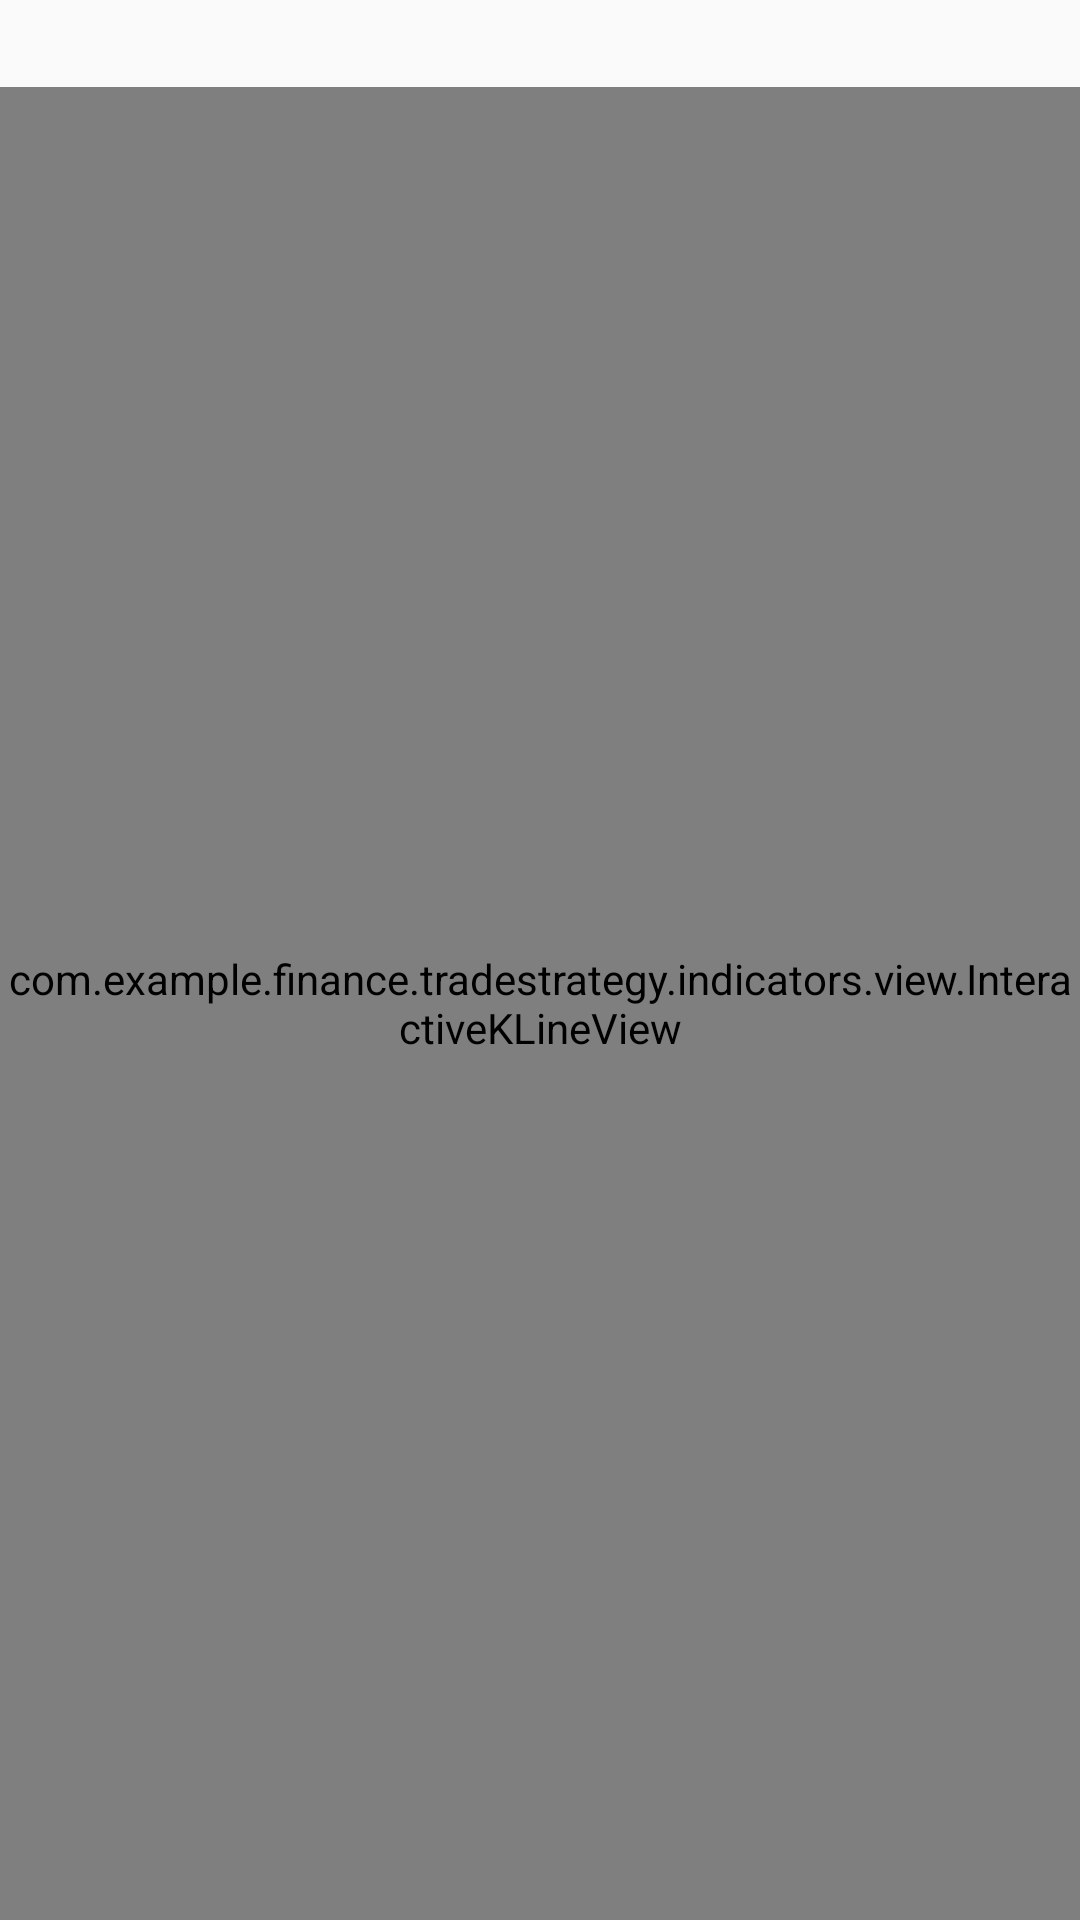

This screen was rendered from an Android layout file. Write that file and the resources it references.
<!-- AndroidManifest.xml: application theme AppTheme -->
<!-- res/layout/act_stock_info.xml -->
<?xml version="1.0" encoding="utf-8"?>
<layout xmlns:android="http://schemas.android.com/apk/res/android"
    xmlns:app="http://schemas.android.com/apk/res-auto"
    xmlns:tools="http://schemas.android.com/tools">
    <data>
        <import type="com.example.finance.tradestrategy.databindings.DatabindingUtls"/>
        <variable
            name="symbol"
            type="String"/>
        <variable
            name="onBindClick"
            type="android.view.View.OnClickListener"/>
    </data>

    <LinearLayout
        android:orientation="vertical"
        android:layout_width="match_parent"
        android:layout_height="match_parent">
        <LinearLayout
            android:layout_width="match_parent"
            android:layout_height="wrap_content"
            android:orientation="horizontal"
            android:layout_marginTop="10dp">
            <TextView
                android:layout_width="wrap_content"
                android:layout_height="wrap_content"
                android:layout_marginLeft="10dp"
                android:text="@{symbol}"
                tools:text="啊啊啊"/>

            <TextView
                android:id="@+id/strategyType"
                android:layout_width="wrap_content"
                android:layout_height="wrap_content"
                android:layout_marginLeft="20dp"
                tools:text="策略"
                android:onClick="@{onBindClick}"/>

            <TextView
                android:id="@+id/period"
                android:layout_width="wrap_content"
                android:layout_height="wrap_content"
                android:layout_marginLeft="20dp"
                tools:text="周期 "
                android:onClick="@{onBindClick}"/>
        </LinearLayout>

        <com.example.finance.tradestrategy.indicators.view.InteractiveKLineView
            android:id="@+id/kLineView"
            android:layout_width="match_parent"
            android:layout_height="match_parent"
            app:yLabelAlign="right"
            app:xMarkerAlign="bottom"
            app:yMarkerAlign="left"
            app:decreasingStyle="stroke"/>

    </LinearLayout>

</layout>
<!-- resources referenced by this layout -->
<resources>
  <style name="AppTheme" parent="Theme.AppCompat.Light.DarkActionBar">
          
          <item name="colorPrimary">@color/colorPrimary</item>
          <item name="colorPrimaryDark">@color/colorPrimaryDark</item>
          <item name="colorAccent">@color/colorAccent</item>
      </style>
  <color name="colorPrimary">#3F51B5</color>
  <color name="colorPrimaryDark">#303F9F</color>
  <color name="colorAccent">#FF4081</color>
</resources>
